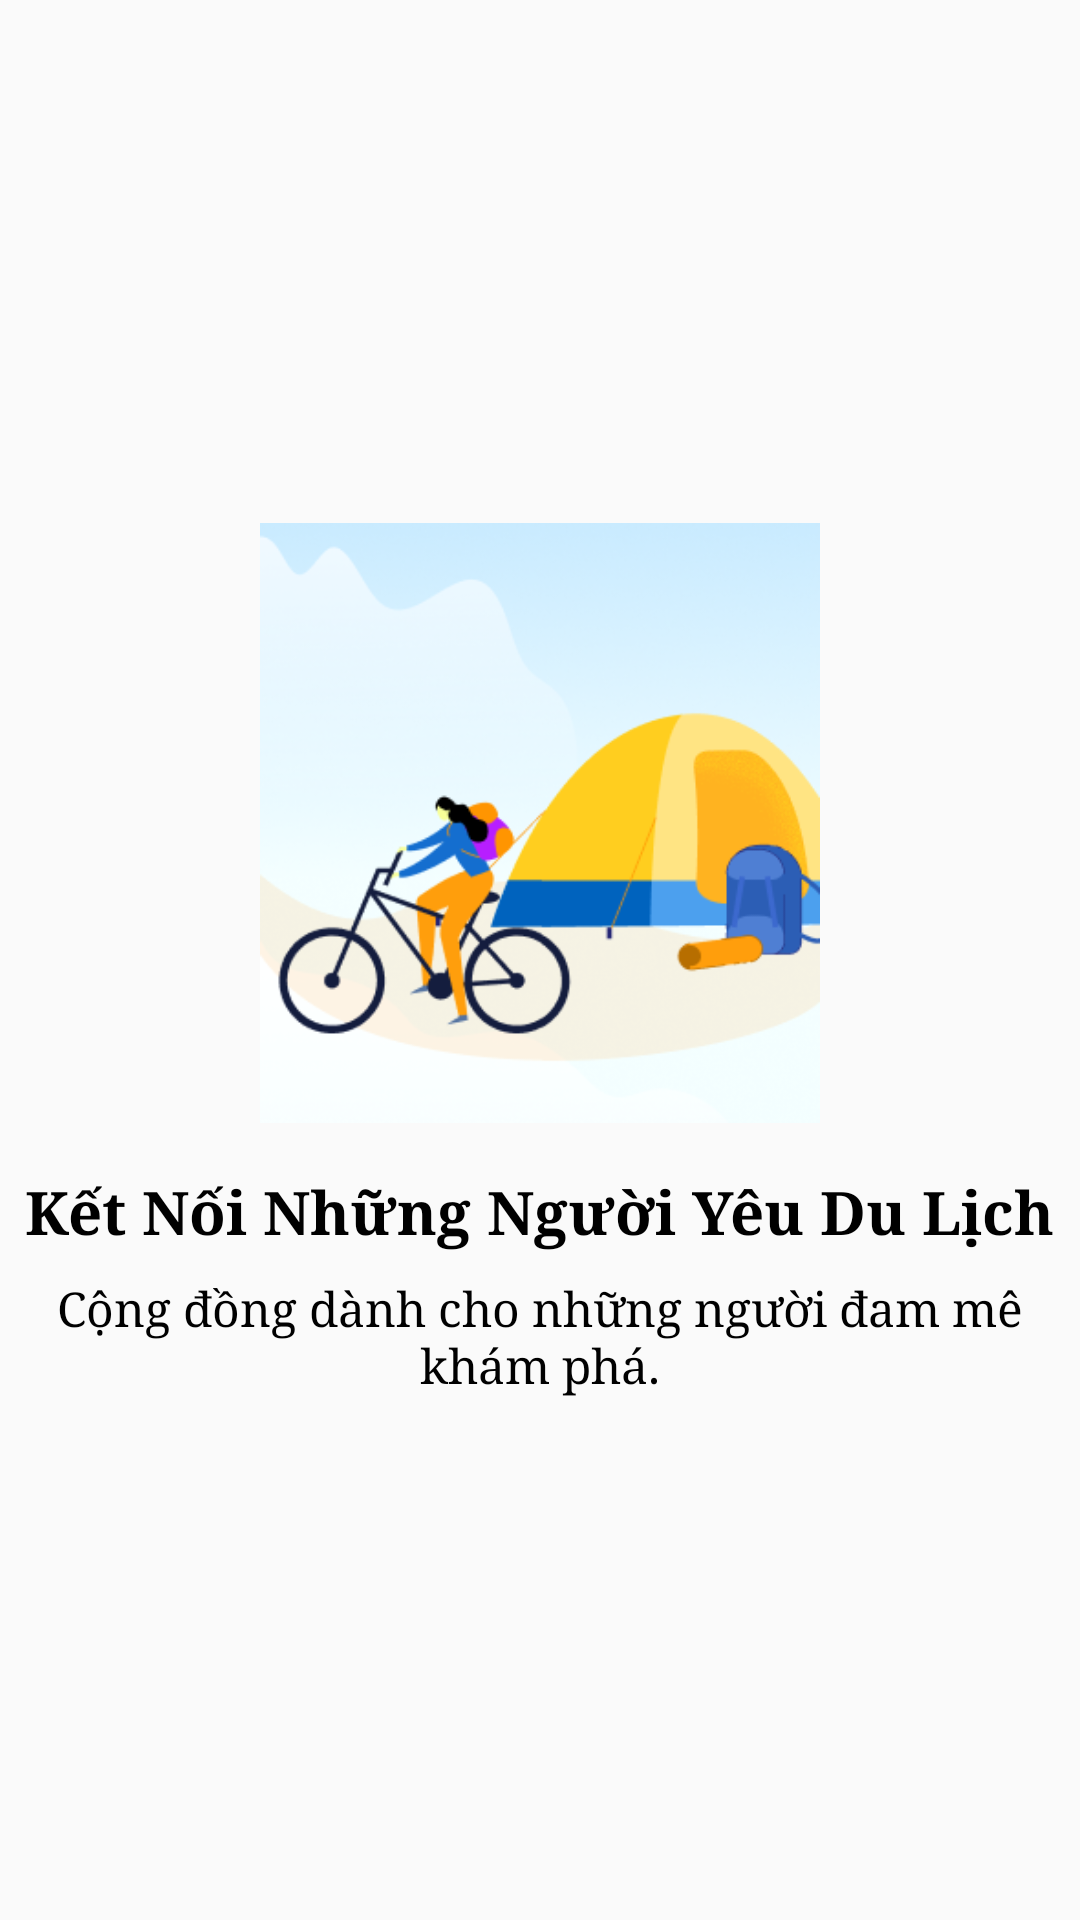

Reconstruct the res/layout file that produces this screen, plus the resources it refers to.
<!-- AndroidManifest.xml: application theme Theme.TravelTicker -->
<!-- res/layout/fragment_onboarding2.xml -->
<LinearLayout
    xmlns:android="http://schemas.android.com/apk/res/android"
    android:layout_width="match_parent"
    android:layout_height="match_parent"
    android:orientation="vertical"
    android:gravity="center">

    <ImageView
        android:id="@+id/image_onboarding2"
        android:layout_width="200dp"
        android:layout_height="200dp"
        android:src="@drawable/onboarding1" />

    <TextView
        android:layout_width="wrap_content"
        android:layout_height="wrap_content"
        android:text="Kết Nối Những Người Yêu Du Lịch"
        android:textSize="20sp"
        android:textStyle="bold"
        android:layout_marginTop="16dp" />

    <TextView
        android:layout_width="wrap_content"
        android:layout_height="wrap_content"
        android:text="Cộng đồng dành cho những người đam mê khám phá."
        android:textSize="16sp"
        android:gravity="center"
        android:layout_marginTop="8dp" />

</LinearLayout>
<!-- resources referenced by this layout -->
<resources>
  <!-- drawable onboarding1: png bitmap (drawable, 46846 bytes) -->
  <style name="Theme.TravelTicker" parent="Base.Theme.TravelTicker" />
  <style name="Base.Theme.TravelTicker" parent="Theme.AppCompat.Light.NoActionBar">
          
          
          <item name="android:fontFamily">serif</item>
          <item name="android:textColor">@color/black</item>
          <item name="android:textSize">16sp</item>
      </style>
  <color name="black">#FF000000</color>
</resources>
